Photos from the image-classification dataset "gg" in the GitHub repository IamGiel/gg. Its 12 classes are: captain, first lieutenant, five star general, flag, lieutenant colonel, major, one star general, private, seargent, second lieutenant, three star general, two star general.

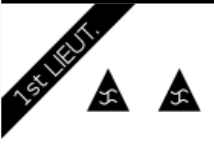
Label: first lieutenant

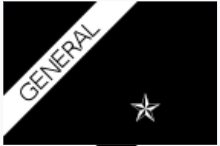
Label: one star general

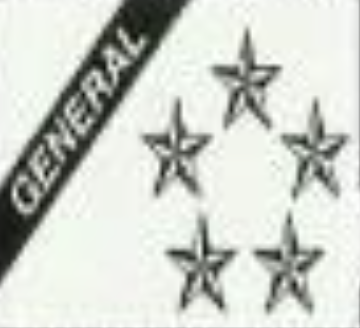
Label: five star general

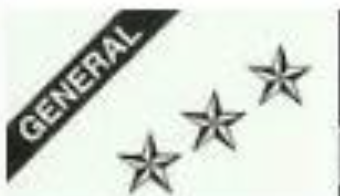
Label: three star general

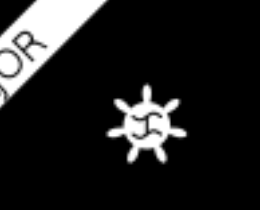
Label: major

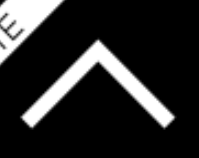
Label: private
